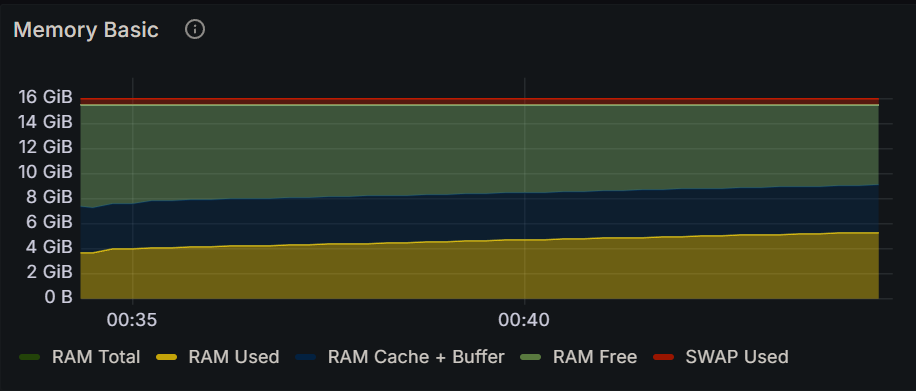

Values plotted in this chart, from the file beside it:
Time, RAM Total, RAM Used, RAM Cache + Buffer, RAM Free, SWAP Used
2024-12-16 00:34:15, 15.5 GiB, 3.69 GiB, 3.77 GiB, 8.10 GiB, 471 MiB
2024-12-16 00:34:30, 15.5 GiB, 3.69 GiB, 3.61 GiB, 8.25 GiB, 471 MiB
2024-12-16 00:34:45, 15.5 GiB, 3.95 GiB, 3.62 GiB, 7.98 GiB, 471 MiB
2024-12-16 00:35:00, 15.5 GiB, 3.99 GiB, 3.62 GiB, 7.94 GiB, 471 MiB
2024-12-16 00:35:15, 15.5 GiB, 4.04 GiB, 3.79 GiB, 7.72 GiB, 471 MiB
2024-12-16 00:35:30, 15.5 GiB, 4.06 GiB, 3.79 GiB, 7.70 GiB, 471 MiB
2024-12-16 00:35:45, 15.5 GiB, 4.12 GiB, 3.79 GiB, 7.65 GiB, 471 MiB
2024-12-16 00:36:00, 15.5 GiB, 4.14 GiB, 3.79 GiB, 7.62 GiB, 471 MiB
2024-12-16 00:36:15, 15.5 GiB, 4.19 GiB, 3.79 GiB, 7.57 GiB, 471 MiB
2024-12-16 00:36:30, 15.5 GiB, 4.20 GiB, 3.79 GiB, 7.56 GiB, 471 MiB
2024-12-16 00:36:45, 15.5 GiB, 4.23 GiB, 3.79 GiB, 7.53 GiB, 471 MiB
2024-12-16 00:37:00, 15.5 GiB, 4.28 GiB, 3.79 GiB, 7.48 GiB, 471 MiB
2024-12-16 00:37:15, 15.5 GiB, 4.31 GiB, 3.79 GiB, 7.45 GiB, 471 MiB
2024-12-16 00:37:30, 15.5 GiB, 4.35 GiB, 3.79 GiB, 7.41 GiB, 471 MiB
2024-12-16 00:37:45, 15.5 GiB, 4.37 GiB, 3.79 GiB, 7.39 GiB, 471 MiB
2024-12-16 00:38:00, 15.5 GiB, 4.40 GiB, 3.79 GiB, 7.36 GiB, 471 MiB
2024-12-16 00:38:15, 15.5 GiB, 4.44 GiB, 3.79 GiB, 7.32 GiB, 471 MiB
2024-12-16 00:38:30, 15.5 GiB, 4.46 GiB, 3.79 GiB, 7.30 GiB, 471 MiB
2024-12-16 00:38:45, 15.5 GiB, 4.52 GiB, 3.79 GiB, 7.24 GiB, 471 MiB
2024-12-16 00:39:00, 15.5 GiB, 4.55 GiB, 3.79 GiB, 7.21 GiB, 471 MiB
2024-12-16 00:39:15, 15.5 GiB, 4.59 GiB, 3.79 GiB, 7.17 GiB, 471 MiB
2024-12-16 00:39:30, 15.5 GiB, 4.61 GiB, 3.79 GiB, 7.15 GiB, 471 MiB
2024-12-16 00:39:45, 15.5 GiB, 4.66 GiB, 3.79 GiB, 7.10 GiB, 471 MiB
2024-12-16 00:40:00, 15.5 GiB, 4.69 GiB, 3.79 GiB, 7.07 GiB, 471 MiB
2024-12-16 00:40:15, 15.5 GiB, 4.71 GiB, 3.79 GiB, 7.05 GiB, 471 MiB
2024-12-16 00:40:30, 15.5 GiB, 4.75 GiB, 3.79 GiB, 7.01 GiB, 471 MiB
2024-12-16 00:40:45, 15.5 GiB, 4.77 GiB, 3.79 GiB, 6.99 GiB, 471 MiB
2024-12-16 00:41:00, 15.5 GiB, 4.83 GiB, 3.79 GiB, 6.92 GiB, 471 MiB
2024-12-16 00:41:15, 15.5 GiB, 4.85 GiB, 3.79 GiB, 6.91 GiB, 471 MiB
2024-12-16 00:41:30, 15.5 GiB, 4.89 GiB, 3.79 GiB, 6.87 GiB, 471 MiB
2024-12-16 00:41:45, 15.5 GiB, 4.92 GiB, 3.79 GiB, 6.84 GiB, 471 MiB
2024-12-16 00:42:00, 15.5 GiB, 4.97 GiB, 3.79 GiB, 6.79 GiB, 471 MiB
2024-12-16 00:42:15, 15.5 GiB, 4.99 GiB, 3.79 GiB, 6.77 GiB, 471 MiB
2024-12-16 00:42:30, 15.5 GiB, 5.01 GiB, 3.79 GiB, 6.75 GiB, 471 MiB
2024-12-16 00:42:45, 15.5 GiB, 5.07 GiB, 3.79 GiB, 6.69 GiB, 471 MiB
2024-12-16 00:43:00, 15.5 GiB, 5.09 GiB, 3.79 GiB, 6.67 GiB, 471 MiB
2024-12-16 00:43:15, 15.5 GiB, 5.13 GiB, 3.79 GiB, 6.62 GiB, 471 MiB
2024-12-16 00:43:30, 15.5 GiB, 5.15 GiB, 3.79 GiB, 6.61 GiB, 471 MiB
2024-12-16 00:43:45, 15.5 GiB, 5.17 GiB, 3.79 GiB, 6.58 GiB, 471 MiB
2024-12-16 00:44:00, 15.5 GiB, 5.23 GiB, 3.79 GiB, 6.53 GiB, 471 MiB
2024-12-16 00:44:15, 15.5 GiB, 5.24 GiB, 3.79 GiB, 6.51 GiB, 471 MiB
2024-12-16 00:44:30, 15.5 GiB, 5.29 GiB, 3.79 GiB, 6.47 GiB, 471 MiB
